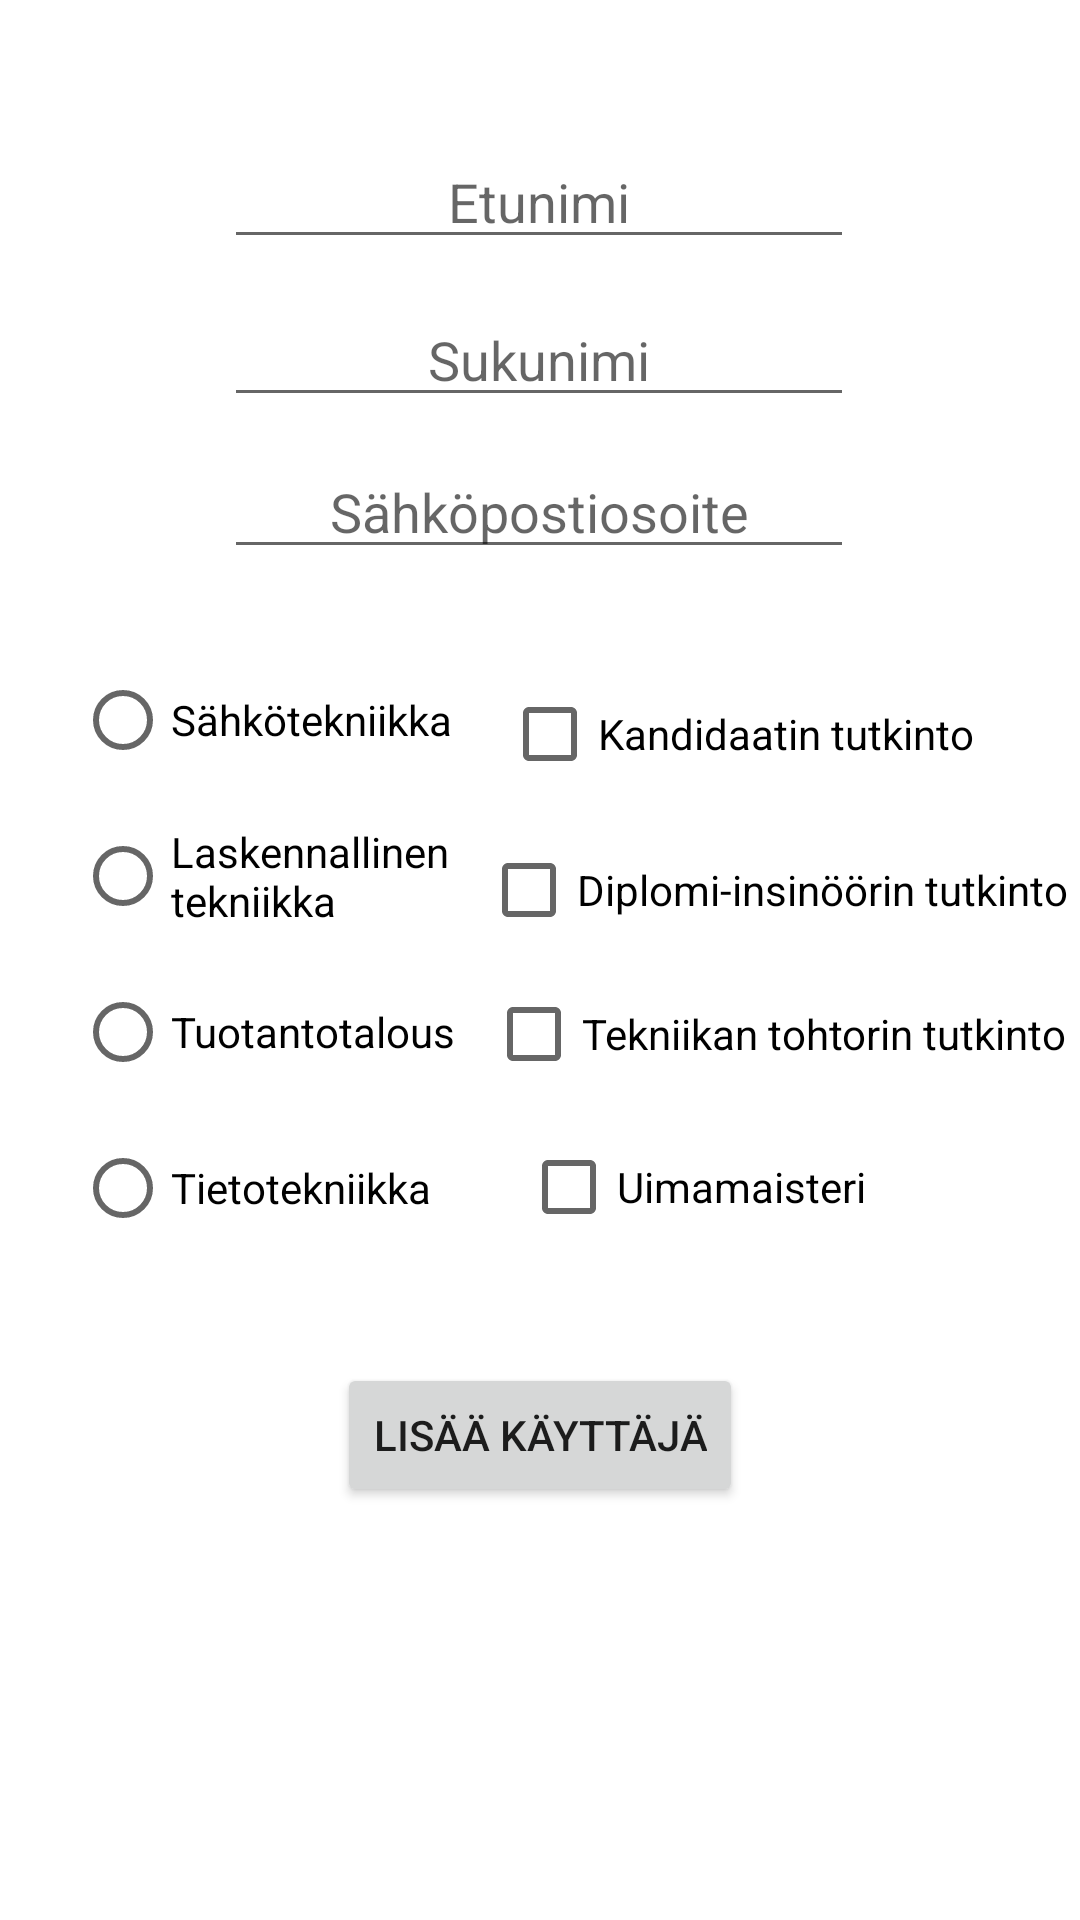

Android layout source for this screen:
<!-- AndroidManifest.xml: application theme Theme.Rekisterointi2 -->
<!-- res/layout/activity_ask_information.xml -->
<?xml version="1.0" encoding="utf-8"?>
<androidx.constraintlayout.widget.ConstraintLayout xmlns:android="http://schemas.android.com/apk/res/android"
    xmlns:app="http://schemas.android.com/apk/res-auto"
    xmlns:tools="http://schemas.android.com/tools"
    android:layout_width="match_parent"
    android:layout_height="match_parent"
    android:layout_marginTop="12dp"
    tools:context=".ActivityAskInformation">

    <CheckBox
        android:id="@+id/checkBoxKandi"
        android:layout_width="wrap_content"
        android:layout_height="wrap_content"
        android:text="Kandidaatin tutkinto"
        app:layout_constraintBottom_toBottomOf="parent"
        app:layout_constraintEnd_toEndOf="parent"
        app:layout_constraintHorizontal_bias="0.826"
        app:layout_constraintStart_toStartOf="parent"
        app:layout_constraintTop_toBottomOf="@+id/TextEmailAddress"
        app:layout_constraintVertical_bias="0.077" />

    <Button
        android:id="@+id/button"
        android:layout_width="wrap_content"
        android:layout_height="wrap_content"
        android:onClick="addUser"
        android:text="Lisää käyttäjä"
        app:layout_constraintBottom_toBottomOf="parent"
        app:layout_constraintEnd_toEndOf="parent"
        app:layout_constraintStart_toStartOf="parent"
        app:layout_constraintTop_toBottomOf="@+id/TextEmailAddress"
        app:layout_constraintVertical_bias="0.658" />

    <EditText
        android:id="@+id/TextFirstName"
        android:layout_width="wrap_content"
        android:layout_height="wrap_content"
        android:ems="10"
        android:gravity="center"
        android:hint="Etunimi"
        android:inputType="textPersonName"
        app:layout_constraintBottom_toBottomOf="parent"
        app:layout_constraintEnd_toEndOf="parent"
        app:layout_constraintHorizontal_bias="0.497"
        app:layout_constraintStart_toStartOf="parent"
        app:layout_constraintTop_toTopOf="parent"
        app:layout_constraintVertical_bias="0.075" />

    <EditText
        android:id="@+id/TextLastName"
        android:layout_width="wrap_content"
        android:layout_height="wrap_content"
        android:ems="10"
        android:gravity="center"
        android:hint="Sukunimi"
        android:inputType="textPersonName"
        app:layout_constraintBottom_toBottomOf="parent"
        app:layout_constraintEnd_toEndOf="parent"
        app:layout_constraintHorizontal_bias="0.497"
        app:layout_constraintStart_toStartOf="parent"
        app:layout_constraintTop_toBottomOf="@+id/TextFirstName"
        app:layout_constraintVertical_bias="0.022" />

    <EditText
        android:id="@+id/TextEmailAddress"
        android:layout_width="wrap_content"
        android:layout_height="wrap_content"
        android:ems="10"
        android:gravity="center"
        android:hint="Sähköpostiosoite"
        android:inputType="textPersonName"
        app:layout_constraintBottom_toBottomOf="parent"
        app:layout_constraintEnd_toEndOf="parent"
        app:layout_constraintHorizontal_bias="0.497"
        app:layout_constraintStart_toStartOf="parent"
        app:layout_constraintTop_toBottomOf="@+id/TextLastName"
        app:layout_constraintVertical_bias="0.02" />

    <RadioGroup
        android:id="@+id/radioGroup"
        android:layout_width="153dp"
        android:layout_height="209dp"
        app:layout_constraintBottom_toBottomOf="parent"
        app:layout_constraintEnd_toEndOf="parent"
        app:layout_constraintHorizontal_bias="0.12"
        app:layout_constraintStart_toStartOf="parent"
        app:layout_constraintTop_toBottomOf="@+id/TextEmailAddress"
        app:layout_constraintVertical_bias="0.076">

        <RadioButton
            android:id="@+id/RadioButtonSate"
            android:layout_width="match_parent"
            android:layout_height="40dp"
            android:layout_marginTop="12dp"
            android:text="Sähkötekniikka" />

        <RadioButton
            android:id="@+id/RadioButtonLate"
            android:layout_width="match_parent"
            android:layout_height="40dp"
            android:layout_marginTop="12dp"
            android:text="Laskennallinen tekniikka" />

        <RadioButton
            android:id="@+id/RadioButtonTuta"
            android:layout_width="match_parent"
            android:layout_height="40dp"
            android:layout_marginTop="12dp"
            android:text="Tuotantotalous" />

        <RadioButton
            android:id="@+id/RadioButtonTite"
            android:layout_width="match_parent"
            android:layout_height="40dp"
            android:layout_marginTop="12dp"
            android:text="Tietotekniikka" />
    </RadioGroup>

    <CheckBox
        android:id="@+id/checkBoxDi"
        android:layout_width="wrap_content"
        android:layout_height="wrap_content"
        android:layout_marginTop="4dp"
        android:text="Diplomi-insinöörin tutkinto"
        app:layout_constraintBottom_toBottomOf="parent"
        app:layout_constraintEnd_toEndOf="parent"
        app:layout_constraintHorizontal_bias="0.976"
        app:layout_constraintStart_toStartOf="parent"
        app:layout_constraintTop_toBottomOf="@+id/checkBoxKandi"
        app:layout_constraintVertical_bias="0.0" />

    <CheckBox
        android:id="@+id/checkBoxTektoh"
        android:layout_width="wrap_content"
        android:layout_height="wrap_content"
        android:text="Tekniikan tohtorin tutkinto"
        app:layout_constraintBottom_toBottomOf="parent"
        app:layout_constraintEnd_toEndOf="parent"
        app:layout_constraintHorizontal_bias="0.972"
        app:layout_constraintStart_toStartOf="parent"
        app:layout_constraintTop_toBottomOf="@+id/checkBoxDi"
        app:layout_constraintVertical_bias="0.0" />

    <CheckBox
        android:id="@+id/checkBoxSwim"
        android:layout_width="wrap_content"
        android:layout_height="wrap_content"
        android:layout_marginTop="3dp"
        android:text="Uimamaisteri"
        app:layout_constraintBottom_toBottomOf="parent"
        app:layout_constraintEnd_toEndOf="parent"
        app:layout_constraintHorizontal_bias="0.709"
        app:layout_constraintStart_toStartOf="parent"
        app:layout_constraintTop_toBottomOf="@+id/checkBoxTektoh"
        app:layout_constraintVertical_bias="0.0" />
</androidx.constraintlayout.widget.ConstraintLayout>
<!-- resources referenced by this layout -->
<resources>
  <style name="Theme.Rekisterointi2" parent="Theme.MaterialComponents.DayNight.DarkActionBar">
          
          <item name="colorPrimary">@color/purple_500</item>
          <item name="colorPrimaryVariant">@color/purple_700</item>
          <item name="colorOnPrimary">@color/white</item>
          
          <item name="colorSecondary">@color/teal_200</item>
          <item name="colorSecondaryVariant">@color/teal_700</item>
          <item name="colorOnSecondary">@color/black</item>
          
          <item name="android:statusBarColor">?attr/colorPrimaryVariant</item>
          
      </style>
  <!-- not gathered from this repository: default colours our renderer supplied (Android Studio template values) -->
  <color name="purple_500">#FF6200EE</color>
  <color name="purple_700">#FF3700B3</color>
  <color name="teal_200">#FF03DAC5</color>
  <color name="teal_700">#FF018786</color>
  <color name="black">#FF000000</color>
  <color name="white">#FFFFFFFF</color>
</resources>
